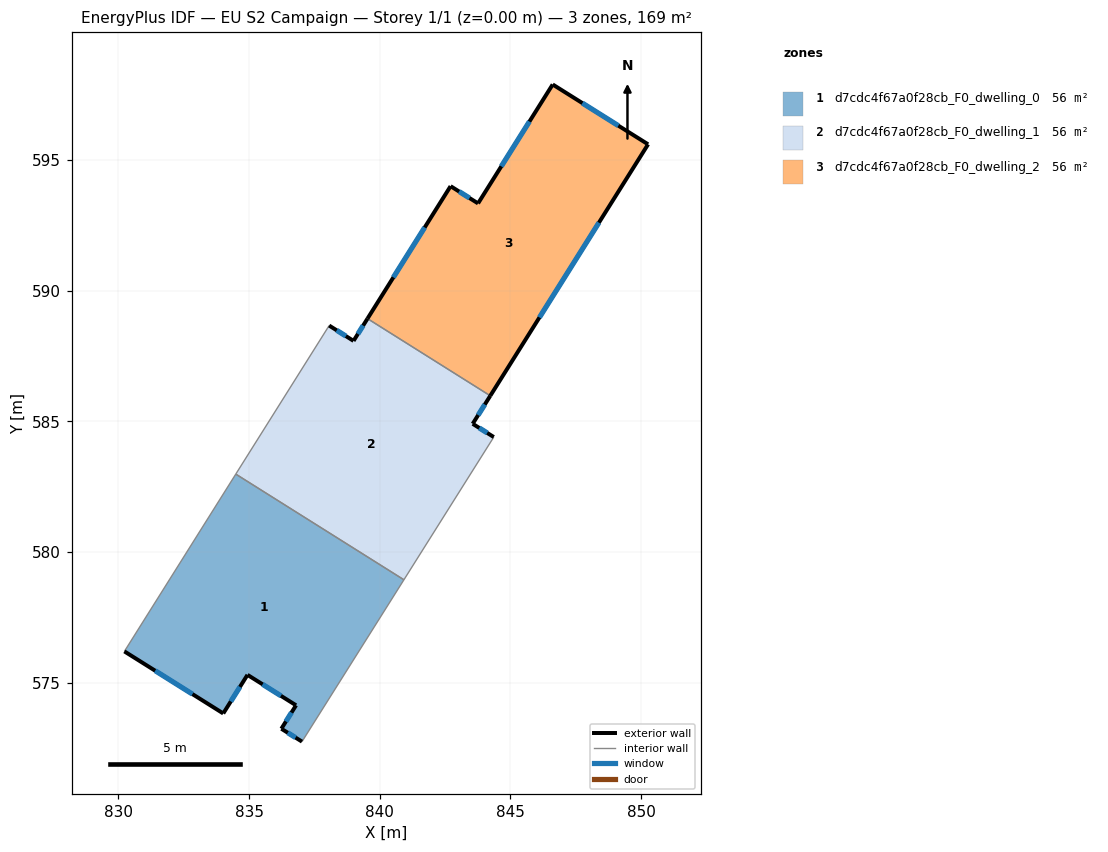
=== STOREY PLAN SPEC (per zone: floor XY polygon, exterior-wall plan segments, windows/doors) ===
zone 1: d7cdc4f67a0f28cb_F0_dwelling_0  (56.4 m²)
  floor: (840.92, 578.94) (837.02, 572.75) (836.23, 573.24) (836.80, 574.14) (834.94, 575.30) (834.01, 573.83) (830.23, 576.20) (834.49, 582.99)
  exterior wall: (834.94, 575.30) – (836.80, 574.14)  [2.2 m]
    window: (835.52, 574.94) – (836.22, 574.50)  [0.9 m²]
  exterior wall: (834.01, 573.83) – (834.94, 575.30)  [1.7 m]
    window: (834.30, 574.29) – (834.65, 574.84)  [0.7 m²]
  exterior wall: (830.23, 576.20) – (834.01, 573.83)  [4.5 m]
    window: (831.41, 575.46) – (832.83, 574.57)  [1.9 m²]
  exterior wall: (836.23, 573.24) – (837.02, 572.75)  [0.9 m]
    window: (836.48, 573.09) – (836.78, 572.90)  [0.4 m²]
  exterior wall: (836.80, 574.14) – (836.23, 573.24)  [1.1 m]
    window: (836.62, 573.86) – (836.41, 573.52)  [0.5 m²]
  interior walls: 3
zone 2: d7cdc4f67a0f28cb_F0_dwelling_1  (56.4 m²)
  floor: (844.23, 585.98) (843.56, 584.91) (844.36, 584.41) (840.92, 578.94) (834.49, 582.99) (838.06, 588.67) (838.99, 588.08) (839.53, 588.94)
  exterior wall: (838.99, 588.08) – (838.06, 588.67)  [1.1 m]
    window: (838.70, 588.27) – (838.35, 588.49)  [0.5 m²]
  exterior wall: (839.53, 588.94) – (838.99, 588.08)  [1.0 m]
    window: (839.36, 588.67) – (839.16, 588.35)  [0.4 m²]
  exterior wall: (843.56, 584.91) – (844.23, 585.98)  [1.3 m]
    window: (843.76, 585.25) – (844.02, 585.65)  [0.5 m²]
  exterior wall: (844.36, 584.41) – (843.56, 584.91)  [1.0 m]
    window: (844.11, 584.56) – (843.81, 584.75)  [0.4 m²]
  interior walls: 4
zone 3: d7cdc4f67a0f28cb_F0_dwelling_2  (56.4 m²)
  floor: (850.27, 595.61) (844.23, 585.98) (839.53, 588.94) (842.71, 594.00) (843.76, 593.35) (846.62, 597.90)
  exterior wall: (844.23, 585.98) – (850.27, 595.61)  [11.4 m]
    window: (846.11, 588.98) – (848.38, 592.61)  [4.8 m²]
  exterior wall: (842.71, 594.00) – (839.53, 588.94)  [6.0 m]
    window: (841.72, 592.43) – (840.52, 590.52)  [2.5 m²]
  exterior wall: (843.76, 593.35) – (842.71, 594.00)  [1.2 m]
    window: (843.43, 593.55) – (843.04, 593.80)  [0.5 m²]
  exterior wall: (846.62, 597.90) – (843.76, 593.35)  [5.4 m]
    window: (845.73, 596.48) – (844.65, 594.76)  [2.3 m²]
  exterior wall: (850.27, 595.61) – (846.62, 597.90)  [4.3 m]
    window: (849.13, 596.32) – (847.75, 597.18)  [1.8 m²]
  interior walls: 1

=== DERIVED (storey summary) ===
Building: EU S2 Campaign
Storey: 1 of 1  (floor level z = 0.00 m)
Storey gross floor area: 169.1 m²
Zones on this storey: 3
  - d7cdc4f67a0f28cb_F0_dwelling_0: floor 56.4 m²; exterior wall 10.4 m (31.2 m²); 5 window(s) 4.4 m²; WWR 14.2%
  - d7cdc4f67a0f28cb_F0_dwelling_1: floor 56.4 m²; exterior wall 4.3 m (13.0 m²); 4 window(s) 1.8 m²; WWR 14.2%
  - d7cdc4f67a0f28cb_F0_dwelling_2: floor 56.4 m²; exterior wall 28.3 m (84.8 m²); 5 window(s) 12.0 m²; WWR 14.2%
Zone adjacency (shared interzone walls):
  - d7cdc4f67a0f28cb_F0_dwelling_0 ↔ d7cdc4f67a0f28cb_F0_dwelling_1
  - d7cdc4f67a0f28cb_F0_dwelling_1 ↔ d7cdc4f67a0f28cb_F0_dwelling_2